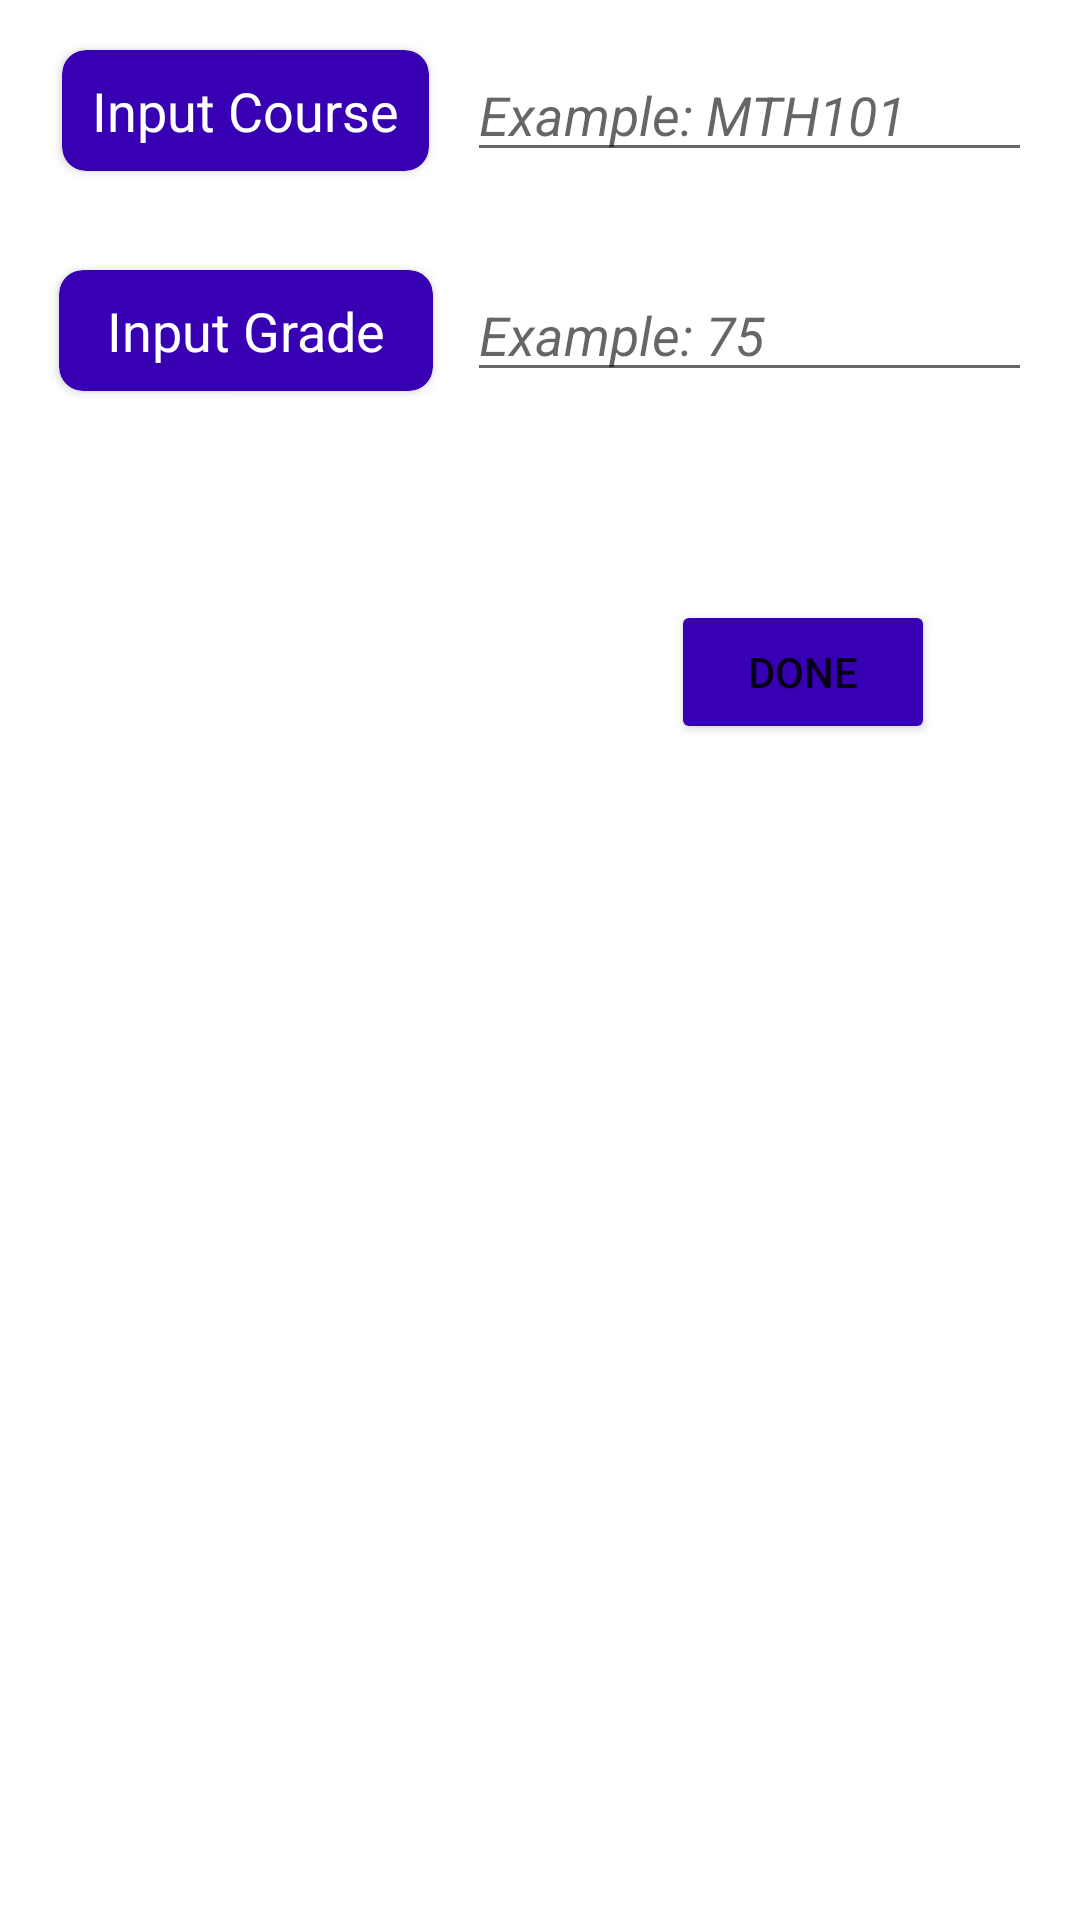

The Android layout XML behind this screen, and the referenced resources:
<!-- AndroidManifest.xml: application theme Theme.Kalk -->
<!-- res/layout/fragment_calculate.xml -->
<?xml version="1.0" encoding="utf-8"?>
<androidx.constraintlayout.widget.ConstraintLayout
        xmlns:android="http://schemas.android.com/apk/res/android"
        xmlns:app="http://schemas.android.com/apk/res-auto"
        xmlns:tools="http://schemas.android.com/tools"
        android:layout_width="match_parent"
        android:layout_height="match_parent">

    <androidx.cardview.widget.CardView
            android:id="@+id/notice_cardview"
            android:layout_width="wrap_content"
            android:layout_height="wrap_content"
            android:layout_marginStart="16dp"
            android:backgroundTint="@color/purple_700"
            app:cardCornerRadius="8dp"
            app:cardUseCompatPadding="true"
            app:contentPadding="8dp"
            app:contentPaddingLeft="10dp"
            app:contentPaddingRight="10dp"
            app:layout_constraintBottom_toBottomOf="@id/edit_text_course_choice"
            app:layout_constraintStart_toStartOf="parent"
            app:layout_constraintTop_toTopOf="@id/edit_text_course_choice">

        <TextView
                android:layout_width="wrap_content"
                android:layout_height="wrap_content"
                android:backgroundTint="@color/black"
                android:text="@string/pick_a_course"
                android:textAppearance="@style/TextAppearance.AppCompat.Medium"
                android:textColor="@color/white"/>
    </androidx.cardview.widget.CardView>

    <EditText
            android:id="@+id/edit_text_course_choice"
            android:layout_width="0dp"
            android:layout_height="wrap_content"
            android:layout_marginStart="8dp"
            android:layout_marginTop="16dp"
            android:layout_marginEnd="16dp"
            android:autofillHints="true"
            android:hint="@string/course_hint"
            android:inputType="text"
            app:layout_constraintEnd_toEndOf="parent"
            app:layout_constraintStart_toEndOf="@id/notice_cardview"
            app:layout_constraintTop_toTopOf="parent"/>

    <androidx.cardview.widget.CardView
            android:id="@+id/grade_notice_cardview"
            android:layout_width="wrap_content"
            android:layout_height="wrap_content"
            android:backgroundTint="@color/purple_700"
            app:cardCornerRadius="8dp"
            app:cardUseCompatPadding="true"
            app:contentPadding="8dp"
            app:contentPaddingLeft="16dp"
            app:contentPaddingRight="16dp"
            app:layout_constraintBottom_toBottomOf="@+id/edit_text_grade"
            app:layout_constraintEnd_toEndOf="@id/notice_cardview"
            app:layout_constraintStart_toStartOf="@id/notice_cardview"
            app:layout_constraintTop_toTopOf="@id/edit_text_grade">

        <TextView
                android:id="@+id/notice_text"
                android:layout_width="wrap_content"
                android:layout_height="wrap_content"
                android:text="@string/input_grade"
                android:textAppearance="@style/TextAppearance.AppCompat.Medium"
                android:textColor="@color/white"/>
    </androidx.cardview.widget.CardView>

    <EditText
            android:id="@+id/edit_text_grade"
            android:layout_width="0dp"
            android:layout_height="wrap_content"
            android:layout_marginTop="32dp"
            android:autofillHints="true"
            android:hint="@string/grade_hint"
            android:inputType="number"
            app:layout_constraintEnd_toEndOf="@id/edit_text_course_choice"
            app:layout_constraintStart_toStartOf="@id/edit_text_course_choice"
            app:layout_constraintTop_toBottomOf="@id/edit_text_course_choice"/>

    <Button
            android:id="@+id/next_course_button"
            android:layout_width="wrap_content"
            android:layout_height="wrap_content"
            android:background="@drawable/ic_baseline_arrow_right_24"
            android:backgroundTint="@color/kalk_green"
            android:textAllCaps="true"
            android:textAppearance="@style/TextAppearance.AppCompat.Small"
            app:layout_constraintBottom_toBottomOf="@+id/previous_course_button"
            app:layout_constraintStart_toEndOf="@+id/previous_course_button"
            app:layout_constraintTop_toTopOf="@+id/previous_course_button"/>

    <Button
            android:id="@+id/previous_course_button"
            android:layout_width="wrap_content"
            android:layout_height="wrap_content"
            android:layout_marginTop="64dp"
            android:background="@drawable/ic_baseline_arrow_left_24"
            android:backgroundTint="@color/kalk_green"
            android:textAppearance="@style/TextAppearance.AppCompat.Small"
            app:layout_constraintStart_toStartOf="@id/grade_notice_cardview"
            app:layout_constraintTop_toBottomOf="@+id/grade_notice_cardview"/>

    <Button
            android:id="@+id/done_button"
            android:layout_width="wrap_content"
            android:layout_height="wrap_content"
            android:backgroundTint="@color/purple_700"
            android:text="@string/done"
            app:layout_constraintBottom_toBottomOf="@+id/next_course_button"
            app:layout_constraintEnd_toEndOf="@+id/edit_text_grade"
            app:layout_constraintStart_toEndOf="@+id/next_course_button"
            app:layout_constraintTop_toTopOf="@+id/next_course_button"/>
</androidx.constraintlayout.widget.ConstraintLayout>
<!-- resources referenced by this layout -->
<resources>
  <color name="black">#FF000000</color>
  <color name="kalk_green">#0D7311</color>
  <color name="purple_700">#FF3700B3</color>
  <color name="white">#FFFFFFFF</color>
  <string name="course_hint"><i>Example: "MTH101"</i></string>
  <string name="done">done</string>
  <string name="grade_hint"><i>Example: "75"</i></string>
  <string name="input_grade">Input Grade</string>
  <string name="pick_a_course">Input Course</string>
  <style name="Theme.Kalk" parent="Theme.MaterialComponents.DayNight.DarkActionBar">
          
          <item name="colorPrimary">@color/purple_500</item>
          <item name="colorPrimaryVariant">@color/purple_700</item>
          <item name="colorOnPrimary">@color/white</item>
          
          <item name="colorSecondary">@color/teal_200</item>
          <item name="colorSecondaryVariant">@color/teal_700</item>
          <item name="colorOnSecondary">@color/black</item>
          
          <item name="android:statusBarColor" tools:targetApi="l">?attr/colorPrimaryVariant</item>
          
      </style>
  <color name="purple_500">#FF6200EE</color>
  <color name="teal_200">#FF03DAC5</color>
  <color name="teal_700">#FF018786</color>
</resources>
